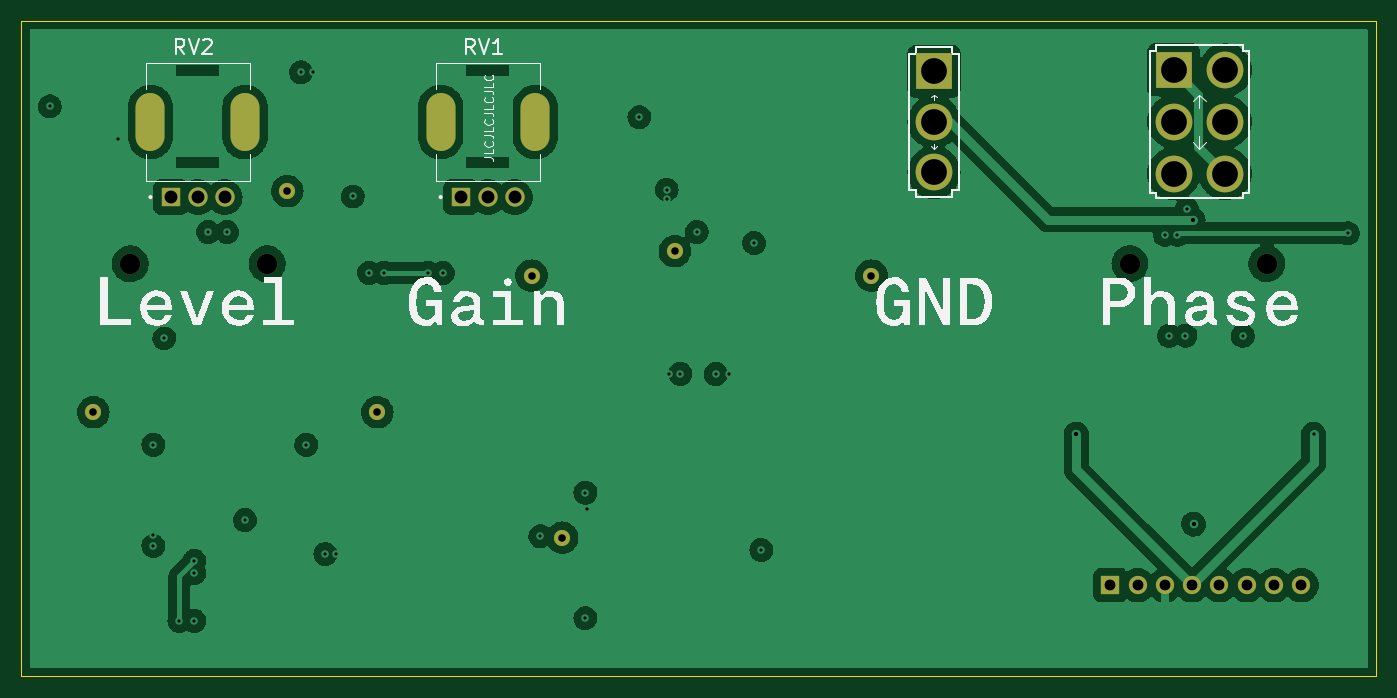
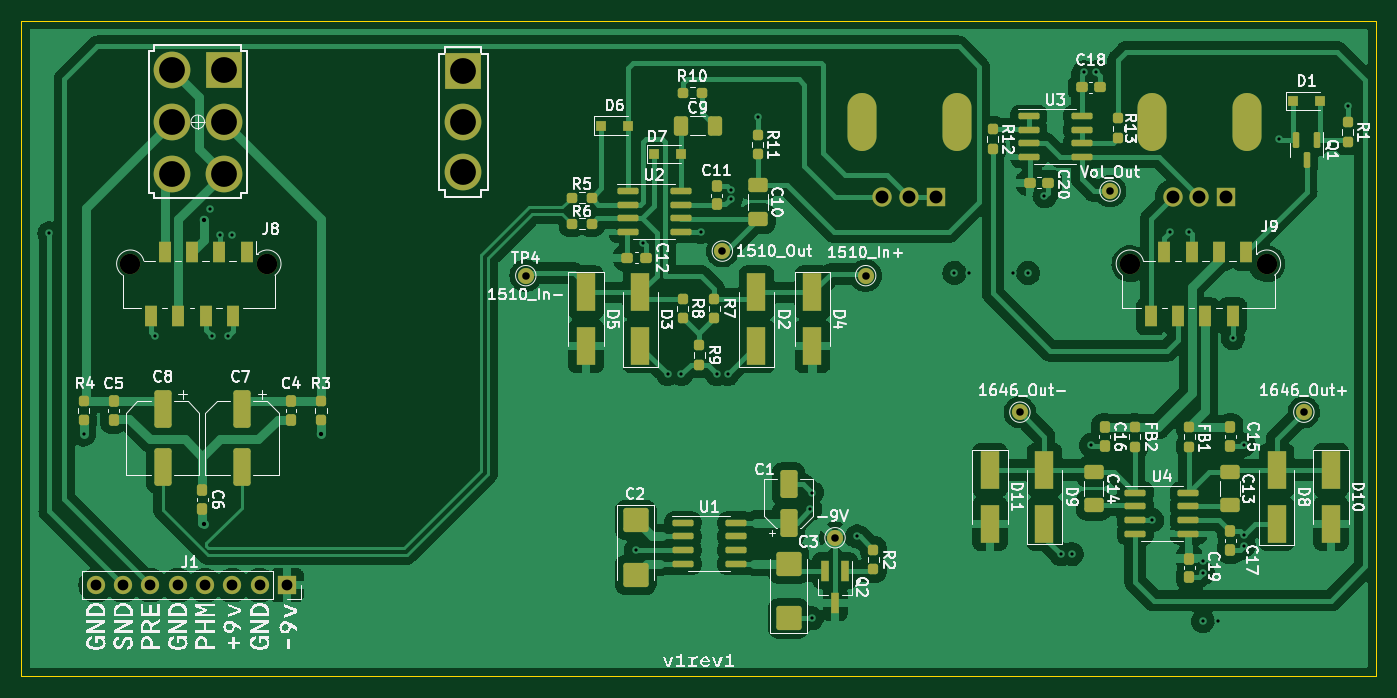
Circuit board: 13 layer files. Board 126.0 x 61.0 mm.
- bottom_copper: preamp-test-CuBottom.gbr (231162 bytes)
- inner_copper: preamp-test-CuIn1.gbr (129960 bytes)
- inner_copper: preamp-test-CuIn2.gbr (129960 bytes)
- top_copper: preamp-test-CuTop.gbr (161548 bytes)
- outline: preamp-test-EdgeCuts.gbr (692 bytes)
- bottom_mask: preamp-test-MaskBottom.gbr (9003 bytes)
- top_mask: preamp-test-MaskTop.gbr (1969 bytes)
- drill: preamp-test-NPTH.drl (412 bytes)
- drill: preamp-test-PTH.drl (1947 bytes)
- paste: preamp-test-PasteBottom.gbr (7510 bytes)
- paste: preamp-test-PasteTop.gbr (462 bytes)
- bottom_silk: preamp-test-SilkBottom.gbr (98306 bytes)
- top_silk: preamp-test-SilkTop.gbr (22596 bytes)

=== bottom_copper: preamp-test-CuBottom.gbr (231162 bytes, source omitted) ===
=== inner_copper: preamp-test-CuIn1.gbr (129960 bytes, source omitted) ===
=== inner_copper: preamp-test-CuIn2.gbr (129960 bytes, source omitted) ===
=== top_copper: preamp-test-CuTop.gbr (161548 bytes, source omitted) ===
=== outline: preamp-test-EdgeCuts.gbr ===
%TF.GenerationSoftware,KiCad,Pcbnew,(6.0.9-0)*%
%TF.CreationDate,2024-08-25T20:50:42+02:00*%
%TF.ProjectId,preamp-test,70726561-6d70-42d7-9465-73742e6b6963,rev?*%
%TF.SameCoordinates,Original*%
%TF.FileFunction,Profile,NP*%
%FSLAX46Y46*%
G04 Gerber Fmt 4.6, Leading zero omitted, Abs format (unit mm)*
G04 Created by KiCad (PCBNEW (6.0.9-0)) date 2024-08-25 20:50:42*
%MOMM*%
%LPD*%
G01*
G04 APERTURE LIST*
%TA.AperFunction,Profile*%
%ADD10C,0.100000*%
%TD*%
G04 APERTURE END LIST*
D10*
X163000000Y-130000000D02*
X163000000Y-69000000D01*
X163000000Y-69000000D02*
X37000000Y-69000000D01*
X37000000Y-130000000D02*
X163000000Y-130000000D01*
X37000000Y-69000000D02*
X37000000Y-130000000D01*
M02*

=== bottom_mask: preamp-test-MaskBottom.gbr (9003 bytes, source omitted) ===
=== top_mask: preamp-test-MaskTop.gbr ===
%TF.GenerationSoftware,KiCad,Pcbnew,(6.0.9-0)*%
%TF.CreationDate,2024-08-25T20:50:42+02:00*%
%TF.ProjectId,preamp-test,70726561-6d70-42d7-9465-73742e6b6963,rev?*%
%TF.SameCoordinates,Original*%
%TF.FileFunction,Soldermask,Top*%
%TF.FilePolarity,Negative*%
%FSLAX46Y46*%
G04 Gerber Fmt 4.6, Leading zero omitted, Abs format (unit mm)*
G04 Created by KiCad (PCBNEW (6.0.9-0)) date 2024-08-25 20:50:42*
%MOMM*%
%LPD*%
G01*
G04 APERTURE LIST*
%ADD10R,3.416000X3.416000*%
%ADD11O,3.416000X3.416000*%
%ADD12O,2.700000X5.400000*%
%ADD13R,1.800000X1.800000*%
%ADD14C,1.800000*%
%ADD15C,1.900000*%
%ADD16C,1.500000*%
%ADD17R,1.700000X1.700000*%
%ADD18O,1.700000X1.700000*%
G04 APERTURE END LIST*
D10*
%TO.C,SW1*%
X121900000Y-73701000D03*
D11*
X121900000Y-78400000D03*
X121900000Y-83099000D03*
%TD*%
D12*
%TO.C,RV2*%
X57800000Y-78400000D03*
X49000000Y-78400000D03*
D13*
X50900000Y-85400000D03*
D14*
X53400000Y-85400000D03*
X55900000Y-85400000D03*
%TD*%
D12*
%TO.C,RV1*%
X84800000Y-78400000D03*
X76000000Y-78400000D03*
D13*
X77900000Y-85400000D03*
D14*
X80400000Y-85400000D03*
X82900000Y-85400000D03*
%TD*%
D10*
%TO.C,SW2*%
X144187000Y-73566000D03*
D11*
X144187000Y-78396000D03*
X144187000Y-83226000D03*
X149017000Y-73566000D03*
X149017000Y-78396000D03*
X149017000Y-83226000D03*
%TD*%
D15*
%TO.C,J8*%
X152870000Y-91600000D03*
X140130000Y-91600000D03*
%TD*%
D16*
%TO.C,TP3*%
X84455000Y-92710000D03*
%TD*%
%TO.C,TP1*%
X87307500Y-117094000D03*
%TD*%
%TO.C,TP4*%
X116078000Y-92710000D03*
%TD*%
D15*
%TO.C,J9*%
X59870000Y-91600000D03*
X47130000Y-91600000D03*
%TD*%
D16*
%TO.C,TP7*%
X70104000Y-105410000D03*
%TD*%
%TO.C,TP2*%
X97790000Y-90424000D03*
%TD*%
%TO.C,TP6*%
X43688000Y-105410000D03*
%TD*%
D17*
%TO.C,J1*%
X138303000Y-121500000D03*
D18*
X140843000Y-121500000D03*
X143383000Y-121500000D03*
X145923000Y-121500000D03*
X148463000Y-121500000D03*
X151003000Y-121500000D03*
X153543000Y-121500000D03*
X156083000Y-121500000D03*
%TD*%
D16*
%TO.C,TP5*%
X61722000Y-84836000D03*
%TD*%
M02*

=== drill: preamp-test-NPTH.drl ===
M48
; DRILL file {KiCad (6.0.9-0)} date 2024 August 25, Sunday 20:50:42
; FORMAT={-:-/ absolute / inch / decimal}
; #@! TF.CreationDate,2024-08-25T20:50:42+02:00
; #@! TF.GenerationSoftware,Kicad,Pcbnew,(6.0.9-0)
; #@! TF.FileFunction,NonPlated,1,4,NPTH
FMAT,2
INCH
; #@! TA.AperFunction,NonPlated,NPTH,ComponentDrill
T1C0.0748
%
G90
G05
T1
X1.8555Y-3.6063
X2.3571Y-3.6063
X5.5169Y-3.6063
X6.0185Y-3.6063
T0
M30

=== drill: preamp-test-PTH.drl ===
M48
; DRILL file {KiCad (6.0.9-0)} date 2024 August 25, Sunday 20:50:42
; FORMAT={-:-/ absolute / inch / decimal}
; #@! TF.CreationDate,2024-08-25T20:50:42+02:00
; #@! TF.GenerationSoftware,Kicad,Pcbnew,(6.0.9-0)
; #@! TF.FileFunction,Plated,1,4,PTH
FMAT,2
INCH
; #@! TA.AperFunction,Plated,PTH,ViaDrill
T1C0.0118
; #@! TA.AperFunction,Plated,PTH,ViaDrill
T2C0.0157
; #@! TA.AperFunction,Plated,PTH,ComponentDrill
T3C0.0276
; #@! TA.AperFunction,Plated,PTH,ComponentDrill
T4C0.0394
; #@! TA.AperFunction,Plated,PTH,ComponentDrill
T5C0.0472
; #@! TA.AperFunction,Plated,PTH,ComponentDrill
T6C0.0709
; #@! TA.AperFunction,Plated,PTH,ComponentDrill
T7C0.0945
%
G90
G05
T1
X1.56Y-3.03
X1.81Y-3.15
X1.94Y-4.27
X1.94Y-4.6
X1.94Y-4.64
X1.98Y-3.88
X2.035Y-4.915
X2.09Y-4.695
X2.09Y-4.74
X2.09Y-4.915
X2.14Y-3.49
X2.21Y-3.49
X2.275Y-4.545
X2.48Y-2.905
X2.5Y-4.27
X2.525Y-2.905
X2.57Y-4.67
X2.61Y-4.67
X2.67Y-3.36
X2.73Y-3.64
X2.785Y-3.64
X2.945Y-3.64
X3.0Y-3.64
X3.3573Y-4.605
X3.5223Y-4.445
X3.5223Y-4.905
X3.5273Y-4.505
X3.72Y-3.07
X3.82Y-3.3346
X3.82Y-3.37
X3.83Y-4.01
X3.87Y-4.01
X3.93Y-3.49
X4.0Y-4.01
X4.05Y-4.01
X4.14Y-3.53
X4.1673Y-4.655
X5.645Y-3.5
X5.66Y-3.87
X5.69Y-3.5
X5.72Y-3.87
X5.725Y-3.405
X5.93Y-3.87
X6.19Y-4.23
X6.315Y-3.495
T2
X5.32Y-4.23
X5.748Y-3.4449
X5.75Y-4.56
T3
X1.72Y-4.15
X2.43Y-3.34
X2.76Y-4.15
X3.325Y-3.65
X3.4373Y-4.61
X3.85Y-3.56
X4.57Y-3.65
T4
X5.445Y-4.7835
X5.545Y-4.7835
X5.645Y-4.7835
X5.745Y-4.7835
X5.845Y-4.7835
X5.945Y-4.7835
X6.045Y-4.7835
X6.145Y-4.7835
T5
X2.0039Y-3.3622
X2.1024Y-3.3622
X2.2008Y-3.3622
X3.0669Y-3.3622
X3.1654Y-3.3622
X3.2638Y-3.3622
T7
X4.7992Y-2.9016
X4.7992Y-3.0866
X4.7992Y-3.2716
X5.6767Y-2.8963
X5.6767Y-3.0865
X5.6767Y-3.2766
X5.8668Y-2.8963
X5.8668Y-3.0865
X5.8668Y-3.2766
T6
G00X1.9291Y-3.0807
M15
G01X1.9291Y-3.0925
M16
G05
G00X2.2756Y-3.0807
M15
G01X2.2756Y-3.0925
M16
G05
G00X2.9921Y-3.0807
M15
G01X2.9921Y-3.0925
M16
G05
G00X3.3386Y-3.0807
M15
G01X3.3386Y-3.0925
M16
G05
T0
M30

=== paste: preamp-test-PasteBottom.gbr (7510 bytes, source omitted) ===
=== paste: preamp-test-PasteTop.gbr ===
%TF.GenerationSoftware,KiCad,Pcbnew,(6.0.9-0)*%
%TF.CreationDate,2024-08-25T20:50:42+02:00*%
%TF.ProjectId,preamp-test,70726561-6d70-42d7-9465-73742e6b6963,rev?*%
%TF.SameCoordinates,Original*%
%TF.FileFunction,Paste,Top*%
%TF.FilePolarity,Positive*%
%FSLAX46Y46*%
G04 Gerber Fmt 4.6, Leading zero omitted, Abs format (unit mm)*
G04 Created by KiCad (PCBNEW (6.0.9-0)) date 2024-08-25 20:50:42*
%MOMM*%
%LPD*%
G01*
G04 APERTURE LIST*
G04 APERTURE END LIST*
M02*

=== bottom_silk: preamp-test-SilkBottom.gbr (98306 bytes, source omitted) ===
=== top_silk: preamp-test-SilkTop.gbr (22596 bytes, source omitted) ===
